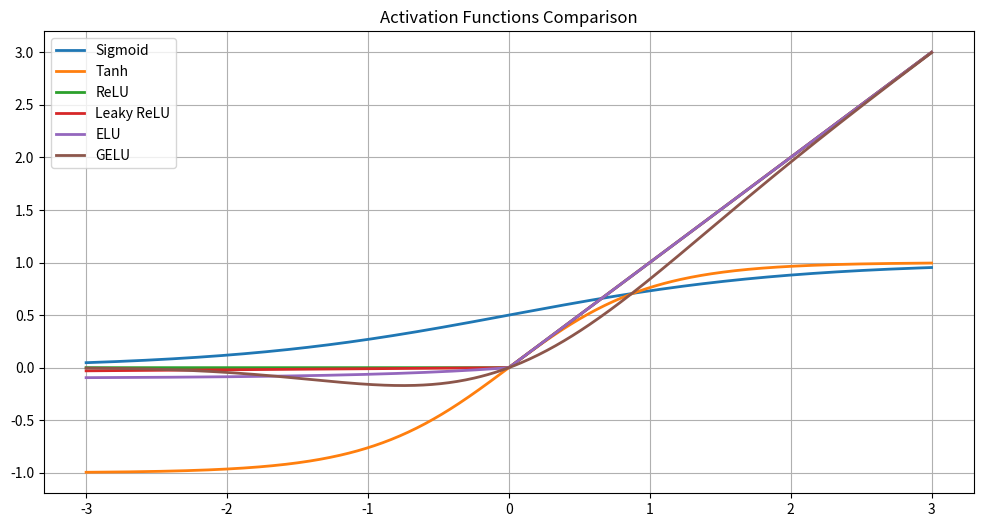

Python code for this plot:
import numpy as np
import matplotlib.pyplot as plt

x = np.linspace(-3, 3, 500)
functions = {
    "Sigmoid": lambda x: 1/(1+np.exp(-x)),
    "Tanh": np.tanh,
    "ReLU": lambda x: np.maximum(0, x),
    "Leaky ReLU": lambda x: np.maximum(0.01*x, x),
    "ELU": lambda x: np.where(x>0, x, 0.1*(np.exp(x)-1)),
    "GELU": lambda x: 0.5*x*(1 + np.tanh(np.sqrt(2/np.pi)*(x + 0.044715*x**3)))
}

plt.figure(figsize=(12, 6))
for name, func in functions.items():
    plt.plot(x, func(x), label=name, lw=2)
plt.title("Activation Functions Comparison")
plt.legend()
plt.grid()
plt.show()